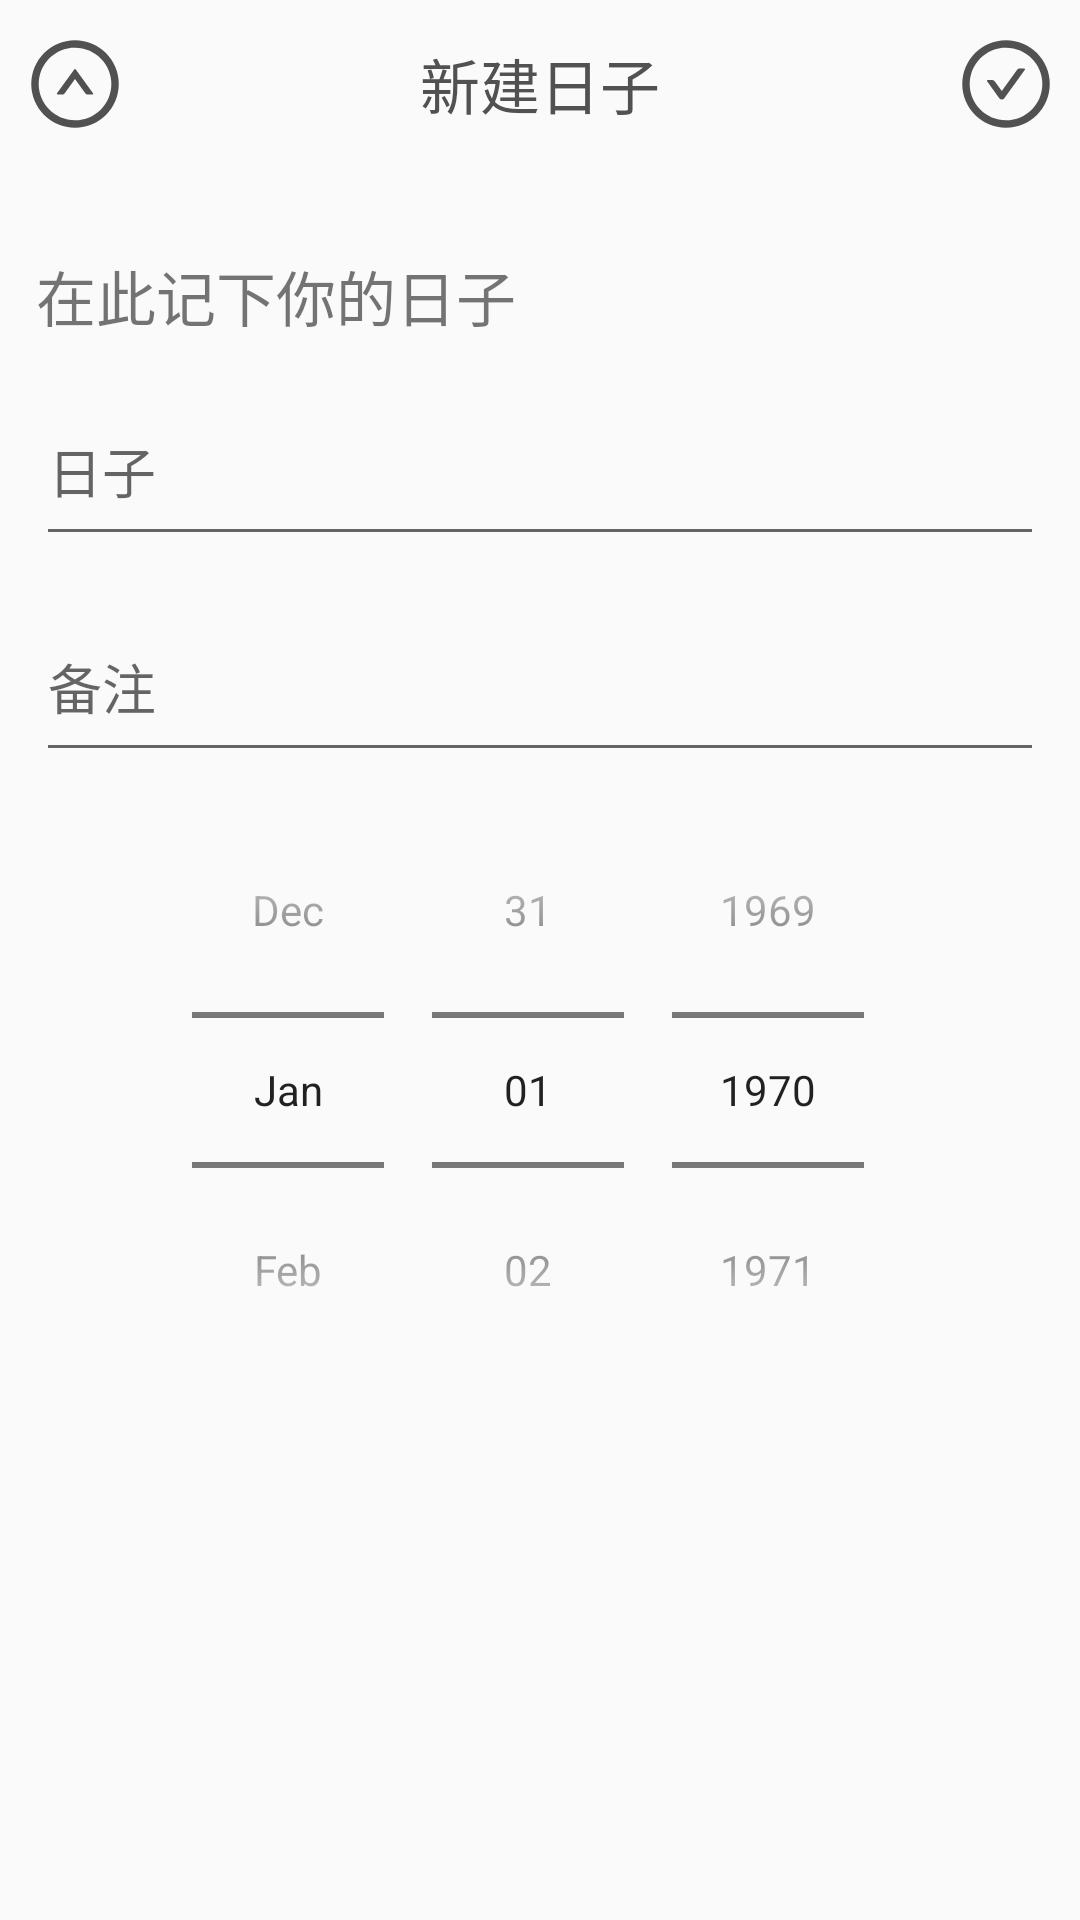

This screen was rendered from an Android layout file. Write that file and the resources it references.
<!-- AndroidManifest.xml: application theme AppTheme -->
<!-- res/layout/activity_additem.xml -->
<?xml version="1.0" encoding="utf-8"?>
<RelativeLayout xmlns:android="http://schemas.android.com/apk/res/android"
    xmlns:app="http://schemas.android.com/apk/res-auto"
    xmlns:tools="http://schemas.android.com/tools"
    android:id="@+id/container"
    android:layout_width="match_parent"
    android:layout_height="match_parent"
    tools:context=".Activity.AddItemActivity">

    <Toolbar
        android:id="@+id/toolbar_additem"
        android:layout_width="match_parent"
        android:layout_height="?attr/actionBarSize"
        android:layout_alignParentStart="true"
        android:layout_alignParentTop="true"
        android:layout_marginLeft="-16dp"
        >

        <RelativeLayout
            android:layout_width="match_parent"
            android:layout_height="match_parent">

            <ImageButton
                android:id="@+id/btn_goback_additem"
                android:layout_width="wrap_content"
                android:layout_height="match_parent"
                android:layout_marginLeft="8dp"
                android:layout_marginTop="10dp"
                android:layout_marginBottom="10dp"
                android:background="@drawable/ripple_bg"
                android:src="@drawable/goback"
                />

            <TextView
                android:layout_width="wrap_content"
                android:layout_height="match_parent"
                android:layout_centerHorizontal="true"
                android:gravity="center"
                android:text="新建日子"
                android:textColor="#515151"
                android:textSize="20sp" />

            <ImageButton
                android:id="@+id/btn_ok_additem"
                android:layout_width="wrap_content"
                android:layout_height="match_parent"
                android:layout_alignParentTop="true"
                android:layout_alignParentEnd="true"
                android:layout_marginRight="8dp"
                android:background="#00000000"
                android:src="@drawable/check_circle" />
        </RelativeLayout>

    </Toolbar>

    <LinearLayout
        android:layout_width="match_parent"
        android:layout_height="wrap_content"
        android:layout_below="@+id/toolbar_additem"
        android:orientation="vertical">

        <TextView
            android:layout_width="wrap_content"
            android:layout_height="wrap_content"
            android:layout_marginLeft="12dp"
            android:layout_marginTop="28dp"
            android:text="在此记下你的日子"
            android:textSize="20dp" />

        <EditText
            android:id="@+id/edt_title_additem"
            android:layout_width="match_parent"
            android:layout_height="60dp"
            android:layout_marginLeft="12dp"
            android:layout_marginTop="12dp"
            android:layout_marginRight="12dp"
            android:hint="日子" />

        <EditText
            android:id="@+id/edt_remark_additem"
            android:layout_width="match_parent"
            android:layout_height="60dp"
            android:layout_marginLeft="12dp"
            android:layout_marginTop="12dp"
            android:layout_marginRight="12dp"
            android:hint="备注" />

        <DatePicker
            android:id="@+id/dtp_pickerday_additem"
            android:layout_width="wrap_content"
            android:layout_height="wrap_content"
            android:layout_gravity="center"
            android:calendarViewShown="false"
            android:datePickerMode="spinner"
            android:gravity="center"></DatePicker>
    </LinearLayout>


</RelativeLayout>
<!-- resources referenced by this layout -->
<resources>
  <!-- drawable check_circle: png bitmap (drawable-xxhdpi, 4142 bytes) -->
  <!-- drawable goback (drawable) -->
  <?xml version="1.0" encoding="utf-8"?>
  <selector xmlns:android="http://schemas.android.com/apk/res/android">
      <item android:drawable="@drawable/up_circle_ck" android:state_pressed="true"></item>
      <item android:drawable="@drawable/up_circle"></item>
  </selector>
  <!-- drawable ripple_bg (drawable) -->
  <?xml version="1.0" encoding="utf-8"?>
  <ripple xmlns:android="http://schemas.android.com/apk/res/android"
      android:color="#b2b2b2"
      android:radius="22dp">
  
  </ripple>
  <style name="AppTheme" parent="Theme.AppCompat.Light.DarkActionBar">
          
          <item name="windowActionBar">false</item>
          <item name="windowNoTitle">true</item>
        
          <item name="colorPrimary">@color/accent_material_dark</item>
  
          <item name="colorPrimaryDark">@color/accent_material_light</item>
          <item name="colorAccent">@color/accent_material_dark</item>
  
          <item name="android:navigationBarColor">@color/colorAccent</item>
      </style>
  <!-- drawable up_circle_ck: png bitmap (drawable-xxhdpi, 4193 bytes) -->
  <!-- drawable up_circle: png bitmap (drawable-xxhdpi, 4141 bytes) -->
  <color name="colorAccent">#FF4081</color>
</resources>
